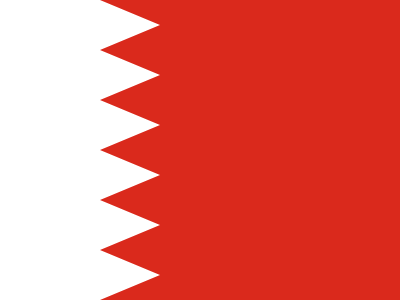

Recreate this image using only HTML and CSS.

<!DOCTYPE html>
<html lang="en">
  <head>
    <meta charset="UTF-8" />
    <meta http-equiv="X-UA-Compatible" content="IE=edge" />
    <meta name="viewport" content="width=device-width, initial-scale=1.0" />
    <title>Bahrain</title>
    <style>
      * {
        margin: 0;
      }
      section {
        position: relative;
        width: 400px;
        height: 300px;
        background: #da291c;
        clip-path: polygon(
          100%100%,
          100%0,
          25%0,
          40%25px,
          25%50px,
          40%75px,
          25%100px,
          40%125px,
          25%150px,
          40%175px,
          25%200px,
          40%225px,
          25%250px,
          40%275px,
          25%300px
        );
      }
    </style>
  </head>
  <body>
    <section></section>
  </body>
</html>
